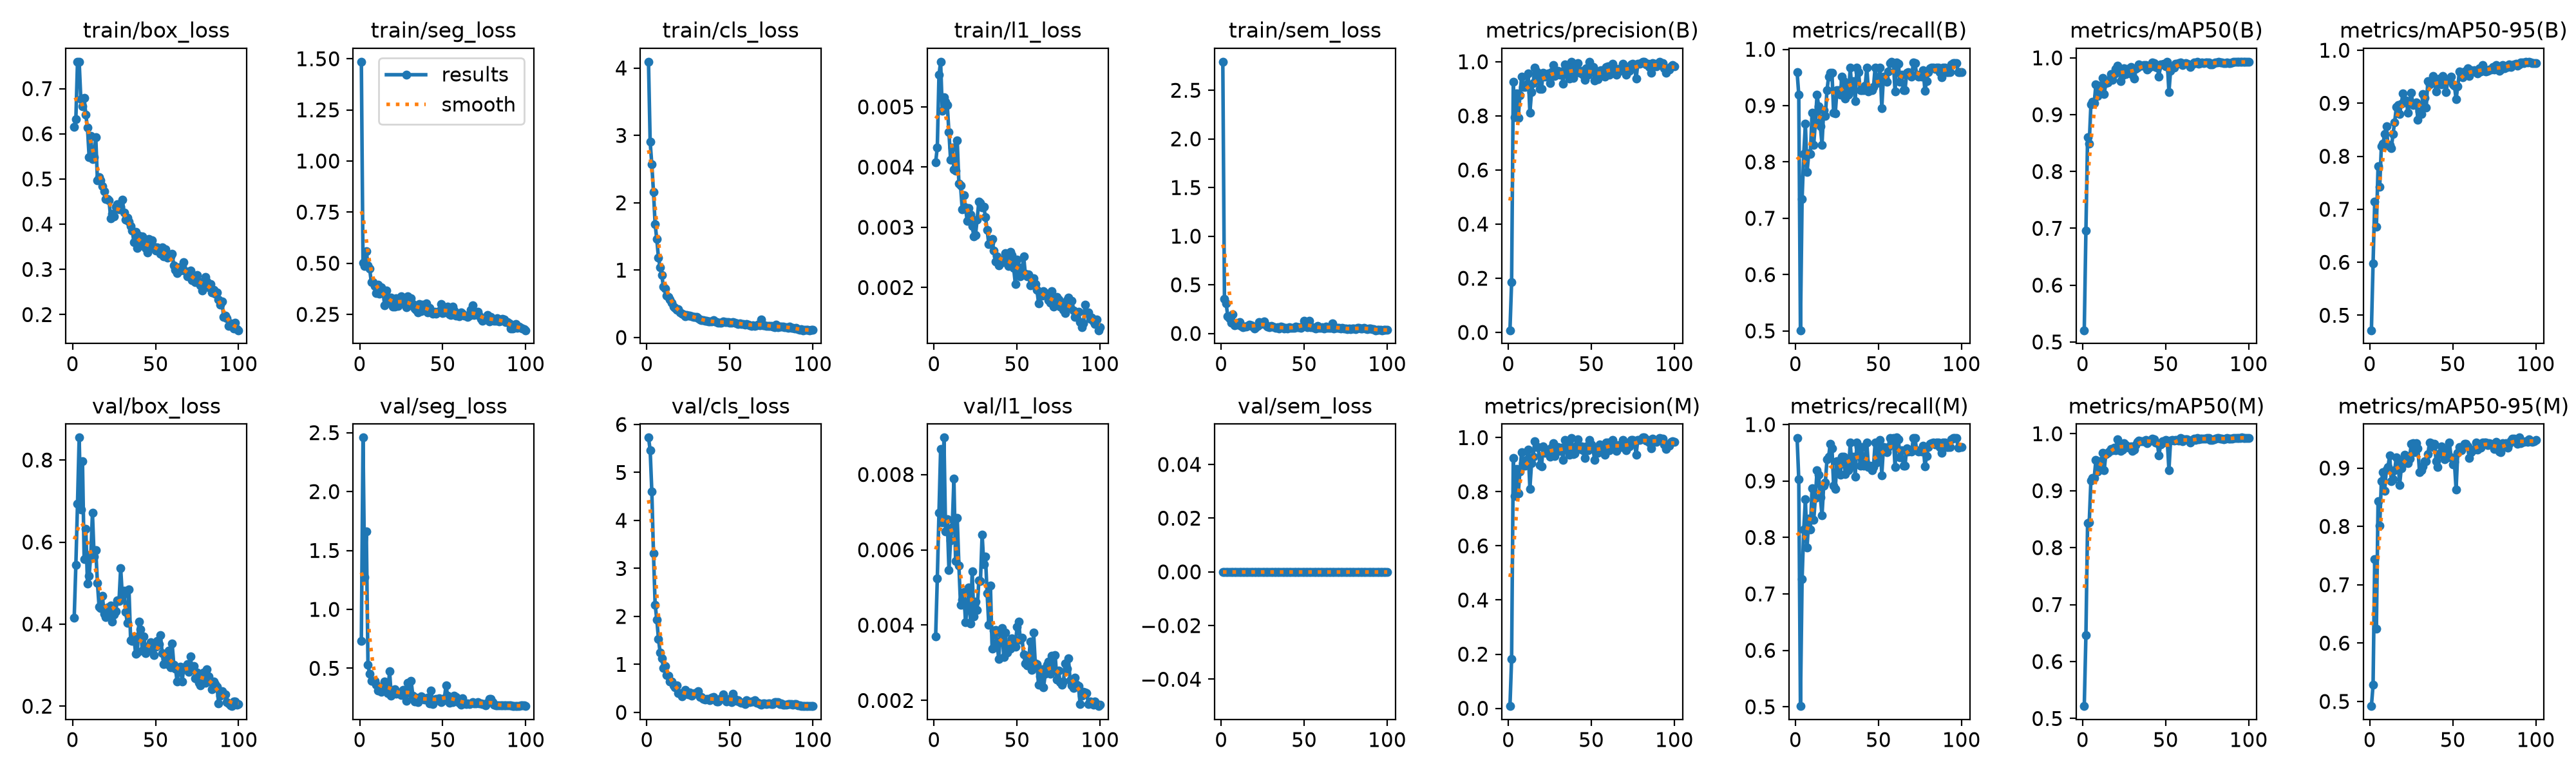

The data file committed next to this chart (first rows):
epoch, time, train/box_loss, train/seg_loss, train/cls_loss, train/l1_loss, train/sem_loss, metrics/precision(B), metrics/recall(B), metrics/mAP50(B), metrics/mAP50-95(B), metrics/precision(M), metrics/recall(M), metrics/mAP50(M), metrics/mAP50-95(M), val/box_loss, val/seg_loss, val/cls_loss, val/l1_loss, val/sem_loss, lr/pg0, lr/pg1, lr/pg2
1, 16.33, 0.6149, 1.485, 4.094, 0.00408, 2.793, 0.00793, 0.9597, 0.5206, 0.4718, 0.00807, 0.9758, 0.5217, 0.492, 0.415, 0.7347, 5.727, 0.0037, 0, 0.0006437, 0.0006437, 0.0006437
2, 21.59, 0.6322, 0.502, 2.905, 0.00433, 0.355, 0.1863, 0.9194, 0.6964, 0.5981, 0.183, 0.9032, 0.6463, 0.5281, 0.5438, 2.458, 5.468, 0.00524, 0, 0.001297, 0.001297, 0.001297
3, 26.74, 0.7595, 0.4864, 2.568, 0.00553, 0.3083, 0.9255, 0.5012, 0.8602, 0.7148, 0.9255, 0.5012, 0.8427, 0.7443, 0.6936, 1.272, 4.61, 0.00698, 0, 0.001938, 0.001938, 0.001938
4, 31.84, 0.7592, 0.5596, 2.161, 0.00575, 0.1774, 0.7939, 0.7339, 0.8496, 0.6669, 0.7852, 0.7258, 0.8445, 0.6245, 0.8546, 1.661, 3.313, 0.00867, 0, 0.001941, 0.001941, 0.001941
5, 36.96, 0.6764, 0.4907, 1.679, 0.00493, 0.1553, 0.8839, 0.8145, 0.9177, 0.7814, 0.8839, 0.8145, 0.9177, 0.8435, 0.6787, 0.5275, 2.243, 0.00673, 0, 0.001921, 0.001921, 0.001921
6, 42.06, 0.6615, 0.4731, 1.458, 0.00516, 0.1136, 0.7935, 0.8676, 0.9226, 0.7424, 0.7935, 0.8676, 0.9229, 0.8014, 0.7963, 0.452, 1.937, 0.00898, 0, 0.001901, 0.001901, 0.001901
7, 47.09, 0.68, 0.4071, 1.185, 0.00508, 0.1936, 0.8757, 0.7823, 0.9204, 0.8192, 0.8757, 0.7823, 0.9226, 0.8773, 0.5588, 0.3926, 1.535, 0.00648, 0, 0.001881, 0.001881, 0.001881
8, 52.14, 0.6424, 0.4061, 1.04, 0.00503, 0.0843, 0.9439, 0.8149, 0.9534, 0.8243, 0.9451, 0.8329, 0.9539, 0.8926, 0.6324, 0.3937, 1.249, 0.00682, 0, 0.001861, 0.001861, 0.001861
9, 57.23, 0.6136, 0.3892, 0.9233, 0.00458, 0.1065, 0.906, 0.8145, 0.9328, 0.8424, 0.906, 0.8145, 0.9333, 0.8614, 0.4982, 0.3928, 1.124, 0.00547, 0, 0.001842, 0.001842, 0.001842
10, 62.24, 0.5486, 0.3525, 0.7509, 0.00412, 0.09088, 0.9062, 0.8871, 0.9512, 0.8571, 0.8961, 0.8871, 0.9518, 0.8974, 0.5183, 0.3594, 0.9296, 0.00625, 0, 0.001822, 0.001822, 0.001822
11, 67.44, 0.5959, 0.396, 0.723, 0.00433, 0.1169, 0.9173, 0.8306, 0.9429, 0.8198, 0.9173, 0.8306, 0.9458, 0.9019, 0.5695, 0.3092, 0.9644, 0.00661, 0, 0.001802, 0.001802, 0.001802
12, 72.54, 0.5443, 0.3506, 0.6256, 0.00396, 0.08023, 0.9557, 0.8697, 0.9648, 0.8216, 0.9557, 0.8697, 0.9659, 0.9218, 0.6712, 0.3392, 0.7801, 0.00789, 0, 0.001782, 0.001782, 0.001782
13, 77.64, 0.5482, 0.382, 0.6001, 0.00394, 0.06363, 0.8112, 0.9194, 0.9361, 0.8156, 0.8112, 0.9194, 0.9361, 0.8776, 0.564, 0.3029, 0.7677, 0.0057, 0, 0.001762, 0.001762, 0.001762
14, 82.82, 0.592, 0.3678, 0.5606, 0.00444, 0.06915, 0.8883, 0.8984, 0.9555, 0.8419, 0.905, 0.9113, 0.9642, 0.8803, 0.58, 0.3485, 0.6493, 0.00685, 0, 0.001743, 0.001743, 0.001743
15, 87.93, 0.4965, 0.2956, 0.5173, 0.00373, 0.0707, 0.9213, 0.8629, 0.9569, 0.8643, 0.9303, 0.871, 0.9667, 0.896, 0.5002, 0.3886, 0.6375, 0.00559, 0, 0.001723, 0.001723, 0.001723
16, 92.98, 0.5045, 0.3663, 0.4622, 0.00369, 0.07635, 0.9773, 0.8306, 0.9618, 0.8926, 0.9868, 0.8387, 0.9687, 0.9188, 0.4416, 0.334, 0.5647, 0.00453, 0, 0.001703, 0.001703, 0.001703
17, 98.06, 0.4965, 0.3216, 0.442, 0.0033, 0.08838, 0.9651, 0.8917, 0.9713, 0.8967, 0.9651, 0.8917, 0.9736, 0.9141, 0.4385, 0.2887, 0.5284, 0.00467, 0, 0.001683, 0.001683, 0.001683
18, 103.2, 0.4836, 0.3052, 0.4081, 0.00353, 0.08607, 0.948, 0.8815, 0.9609, 0.8796, 0.9653, 0.8973, 0.9708, 0.8713, 0.4697, 0.4776, 0.5655, 0.00488, 0, 0.001663, 0.001663, 0.001663
19, 108.3, 0.4733, 0.332, 0.4161, 0.00333, 0.07305, 0.8993, 0.9274, 0.9717, 0.8989, 0.8995, 0.9379, 0.9757, 0.8999, 0.4248, 0.2675, 0.406, 0.00407, 0, 0.001644, 0.001644, 0.001644
20, 113.4, 0.4557, 0.2888, 0.3682, 0.0031, 0.05392, 0.9006, 0.9516, 0.9806, 0.9185, 0.8927, 0.9435, 0.9714, 0.9087, 0.4175, 0.2868, 0.402, 0.00444, 0, 0.001624, 0.001624, 0.001624
21, 118.5, 0.4559, 0.287, 0.3559, 0.00332, 0.06525, 0.9596, 0.9582, 0.9864, 0.9026, 0.9677, 0.9663, 0.9899, 0.9231, 0.4412, 0.3229, 0.3299, 0.005, 0, 0.001604, 0.001604, 0.001604
22, 123.6, 0.4522, 0.3286, 0.3448, 0.00321, 0.07893, 0.9443, 0.9578, 0.9779, 0.9056, 0.9443, 0.9578, 0.9818, 0.9091, 0.4302, 0.2862, 0.3727, 0.00405, 0, 0.001584, 0.001584, 0.001584
23, 128.8, 0.4128, 0.2897, 0.319, 0.00302, 0.1187, 0.9479, 0.8871, 0.9593, 0.8819, 0.9485, 0.8918, 0.9699, 0.9089, 0.4447, 0.2923, 0.4707, 0.00542, 0, 0.001564, 0.001564, 0.001564
24, 133.9, 0.4225, 0.3165, 0.3321, 0.00285, 0.09529, 0.9565, 0.8863, 0.9694, 0.9029, 0.9565, 0.8863, 0.9716, 0.9166, 0.4059, 0.285, 0.3893, 0.00423, 0, 0.001545, 0.001545, 0.001545
25, 139, 0.4178, 0.3396, 0.3246, 0.00287, 0.1029, 0.9215, 0.9274, 0.9816, 0.9198, 0.9304, 0.9355, 0.9832, 0.9417, 0.4231, 0.2717, 0.3721, 0.00463, 0, 0.001525, 0.001525, 0.001525
26, 144.1, 0.4384, 0.3184, 0.3211, 0.00313, 0.1266, 0.9624, 0.9274, 0.9719, 0.8972, 0.9624, 0.9274, 0.98, 0.9426, 0.4318, 0.3158, 0.4188, 0.0044, 0, 0.001505, 0.001505, 0.001505
27, 149.1, 0.4449, 0.3058, 0.3185, 0.00343, 0.08613, 0.9877, 0.9194, 0.9805, 0.8981, 0.979, 0.9113, 0.9769, 0.9276, 0.4573, 0.276, 0.3482, 0.00518, 0, 0.001485, 0.001485, 0.001485
28, 154.2, 0.4322, 0.2844, 0.3017, 0.0034, 0.07235, 0.9483, 0.9516, 0.9778, 0.9014, 0.9326, 0.9435, 0.9756, 0.9425, 0.4558, 0.223, 0.3826, 0.00517, 0, 0.001465, 0.001465, 0.001465
29, 159.2, 0.438, 0.3379, 0.3059, 0.00333, 0.06144, 0.9561, 0.9435, 0.9838, 0.8685, 0.9561, 0.9435, 0.978, 0.9341, 0.5368, 0.377, 0.4062, 0.00641, 0, 0.001446, 0.001446, 0.001446
30, 164.3, 0.4547, 0.2946, 0.309, 0.00334, 0.07711, 0.9658, 0.912, 0.9703, 0.885, 0.9658, 0.912, 0.9701, 0.8925, 0.4682, 0.2928, 0.3839, 0.00561, 0, 0.001426, 0.001426, 0.001426
31, 169.3, 0.426, 0.3289, 0.2891, 0.00317, 0.06832, 0.9509, 0.9373, 0.9634, 0.88, 0.9509, 0.9373, 0.9722, 0.8961, 0.4814, 0.3948, 0.4428, 0.00582, 0, 0.001406, 0.001406, 0.001406
32, 174.4, 0.4095, 0.2993, 0.2681, 0.00296, 0.062, 0.9629, 0.9194, 0.98, 0.9168, 0.9629, 0.9194, 0.9803, 0.903, 0.4295, 0.2692, 0.3154, 0.00485, 0, 0.001386, 0.001386, 0.001386
33, 179.5, 0.4137, 0.2789, 0.2536, 0.00272, 0.06031, 0.9196, 0.9677, 0.9834, 0.9099, 0.9185, 0.9677, 0.9853, 0.9118, 0.4033, 0.2175, 0.3159, 0.00401, 0, 0.001366, 0.001366, 0.001366
34, 184.5, 0.4058, 0.2735, 0.2574, 0.00274, 0.06354, 0.9902, 0.9274, 0.9881, 0.8916, 0.9902, 0.9274, 0.9881, 0.9114, 0.4847, 0.2494, 0.2859, 0.00505, 0, 0.001347, 0.001347, 0.001347
35, 189.7, 0.3962, 0.26, 0.2479, 0.00281, 0.05263, 0.9555, 0.9435, 0.986, 0.9414, 0.9555, 0.9435, 0.987, 0.9237, 0.361, 0.2132, 0.2653, 0.00338, 0, 0.001327, 0.001327, 0.001327
36, 194.8, 0.3856, 0.3002, 0.251, 0.00261, 0.0712, 0.9826, 0.908, 0.9865, 0.9352, 0.9826, 0.908, 0.9865, 0.9433, 0.3585, 0.2311, 0.2866, 0.00385, 0, 0.001307, 0.001307, 0.001307
37, 200.1, 0.3598, 0.2652, 0.2423, 0.00243, 0.06424, 0.9367, 0.9677, 0.9871, 0.9406, 0.9367, 0.9677, 0.9871, 0.9422, 0.3695, 0.2599, 0.2826, 0.00387, 0, 0.001287, 0.001287, 0.001287
38, 205.1, 0.3828, 0.2976, 0.2378, 0.00252, 0.04826, 0.9984, 0.9597, 0.9876, 0.951, 0.9984, 0.9597, 0.9893, 0.9355, 0.3272, 0.2488, 0.2529, 0.00353, 0, 0.001267, 0.001267, 0.001267
39, 210.3, 0.3467, 0.2886, 0.2343, 0.00237, 0.05595, 0.9397, 0.9274, 0.9794, 0.942, 0.9397, 0.9274, 0.9836, 0.9411, 0.3307, 0.2331, 0.3081, 0.0031, 0, 0.001248, 0.001248, 0.001248
40, 215.5, 0.3743, 0.3048, 0.2537, 0.00246, 0.05311, 0.9729, 0.9274, 0.9831, 0.9218, 0.9417, 0.9597, 0.9863, 0.9114, 0.4057, 0.2325, 0.3201, 0.0038, 0, 0.001228, 0.001228, 0.001228
41, 220.7, 0.3529, 0.2596, 0.2412, 0.00244, 0.06443, 0.9693, 0.9274, 0.9877, 0.9365, 0.9693, 0.9274, 0.9889, 0.9015, 0.3878, 0.2514, 0.2713, 0.00392, 0, 0.001208, 0.001208, 0.001208
42, 225.8, 0.3731, 0.2808, 0.2315, 0.00242, 0.05895, 0.9937, 0.9355, 0.9916, 0.9468, 0.9937, 0.9355, 0.9916, 0.9246, 0.3356, 0.2018, 0.2239, 0.00316, 0, 0.001188, 0.001188, 0.001188
43, 230.9, 0.3541, 0.2614, 0.2161, 0.00257, 0.0546, 0.9582, 0.9677, 0.9906, 0.9357, 0.9582, 0.9677, 0.9906, 0.9372, 0.3694, 0.3091, 0.2269, 0.0038, 0, 0.001168, 0.001168, 0.001168
44, 236, 0.3469, 0.2521, 0.2194, 0.00241, 0.05485, 0.9663, 0.9246, 0.984, 0.9514, 0.9663, 0.9246, 0.984, 0.9257, 0.3291, 0.1988, 0.2799, 0.00328, 0, 0.001149, 0.001149, 0.001149
45, 241.1, 0.3377, 0.2621, 0.2228, 0.00236, 0.07059, 0.9524, 0.9274, 0.9833, 0.9389, 0.9524, 0.9274, 0.9833, 0.9151, 0.3443, 0.2328, 0.2932, 0.00349, 0, 0.001129, 0.001129, 0.001129
46, 246.2, 0.3668, 0.2518, 0.2343, 0.00259, 0.06213, 0.9334, 0.9274, 0.967, 0.9208, 0.9252, 0.9194, 0.9621, 0.9312, 0.3466, 0.2389, 0.375, 0.00338, 0, 0.001109, 0.001109, 0.001109
47, 251.3, 0.3484, 0.2638, 0.2273, 0.00254, 0.06422, 0.9747, 0.9331, 0.9889, 0.9436, 0.9663, 0.9252, 0.9817, 0.9178, 0.3553, 0.2311, 0.2768, 0.00365, 0, 0.001089, 0.001089, 0.001089
48, 256.5, 0.3649, 0.2661, 0.2298, 0.00232, 0.05599, 0.9528, 0.9677, 0.9886, 0.9453, 0.9528, 0.9677, 0.9864, 0.9435, 0.3348, 0.2456, 0.2254, 0.00345, 0, 0.001069, 0.001069, 0.001069
49, 261.7, 0.3501, 0.3011, 0.2324, 0.00206, 0.07197, 1, 0.9405, 0.9898, 0.9506, 0.9914, 0.9328, 0.9847, 0.9181, 0.324, 0.2111, 0.2514, 0.00342, 0, 0.00105, 0.00105, 0.00105
50, 266.7, 0.3416, 0.2552, 0.2199, 0.00246, 0.1314, 0.9658, 0.9435, 0.9849, 0.9352, 0.974, 0.9516, 0.9894, 0.9059, 0.3451, 0.2222, 0.2825, 0.00395, 0, 0.00103, 0.00103, 0.00103
51, 271.9, 0.3483, 0.2581, 0.2188, 0.00233, 0.1152, 0.9815, 0.9677, 0.9925, 0.9336, 0.9602, 0.9729, 0.9882, 0.9103, 0.3587, 0.2441, 0.2129, 0.0041, 0, 0.00101, 0.00101, 0.00101
52, 277, 0.3436, 0.2826, 0.2289, 0.00219, 0.06164, 0.9305, 0.8952, 0.9398, 0.9073, 0.9186, 0.9101, 0.9363, 0.8632, 0.3507, 0.3559, 0.3909, 0.00362, 0, 0.0009902, 0.0009902, 0.0009902
53, 282.1, 0.3345, 0.2886, 0.2223, 0.00225, 0.1319, 0.9513, 0.9516, 0.9776, 0.9315, 0.9595, 0.9597, 0.9881, 0.9262, 0.3736, 0.2663, 0.274, 0.00367, 0, 0.0009704, 0.0009704, 0.0009704
54, 287.2, 0.3492, 0.2491, 0.2066, 0.00252, 0.0652, 0.9364, 0.9492, 0.9848, 0.9594, 0.9443, 0.9573, 0.9892, 0.9362, 0.3287, 0.2081, 0.2347, 0.00322, 0, 0.0009506, 0.0009506, 0.0009506
55, 292.5, 0.3287, 0.2461, 0.2016, 0.00223, 0.06271, 0.9669, 0.9426, 0.9828, 0.9543, 0.9752, 0.9507, 0.9876, 0.9307, 0.3031, 0.2253, 0.2526, 0.00299, 0, 0.0009308, 0.0009308, 0.0009308
56, 301.2, 0.3448, 0.289, 0.212, 0.00218, 0.0561, 0.9675, 0.9606, 0.9893, 0.9494, 0.9675, 0.9606, 0.9893, 0.9346, 0.3145, 0.2125, 0.2122, 0.00293, 0, 0.000911, 0.000911, 0.000911
57, 306.3, 0.3253, 0.2678, 0.2, 0.00222, 0.05233, 0.9518, 0.9758, 0.9893, 0.96, 0.9518, 0.9758, 0.9893, 0.9411, 0.3023, 0.2679, 0.2034, 0.00304, 0, 0.0008912, 0.0008912, 0.0008912
58, 311.5, 0.3286, 0.2441, 0.2031, 0.00204, 0.07755, 0.9454, 0.9779, 0.9908, 0.9555, 0.9376, 0.9699, 0.9881, 0.942, 0.3349, 0.2581, 0.2043, 0.00357, 0, 0.0008714, 0.0008714, 0.0008714
59, 316.5, 0.3285, 0.2526, 0.1888, 0.00215, 0.0552, 0.981, 0.9758, 0.9917, 0.9655, 0.981, 0.9758, 0.9921, 0.9368, 0.295, 0.2265, 0.1766, 0.00281, 0, 0.0008516, 0.0008516, 0.0008516
60, 321.6, 0.3346, 0.2417, 0.2004, 0.00215, 0.05454, 0.9829, 0.925, 0.9872, 0.9517, 0.9829, 0.925, 0.9872, 0.9167, 0.3528, 0.2074, 0.2477, 0.00381, 0, 0.0008318, 0.0008318, 0.0008318
... 40 more rows
